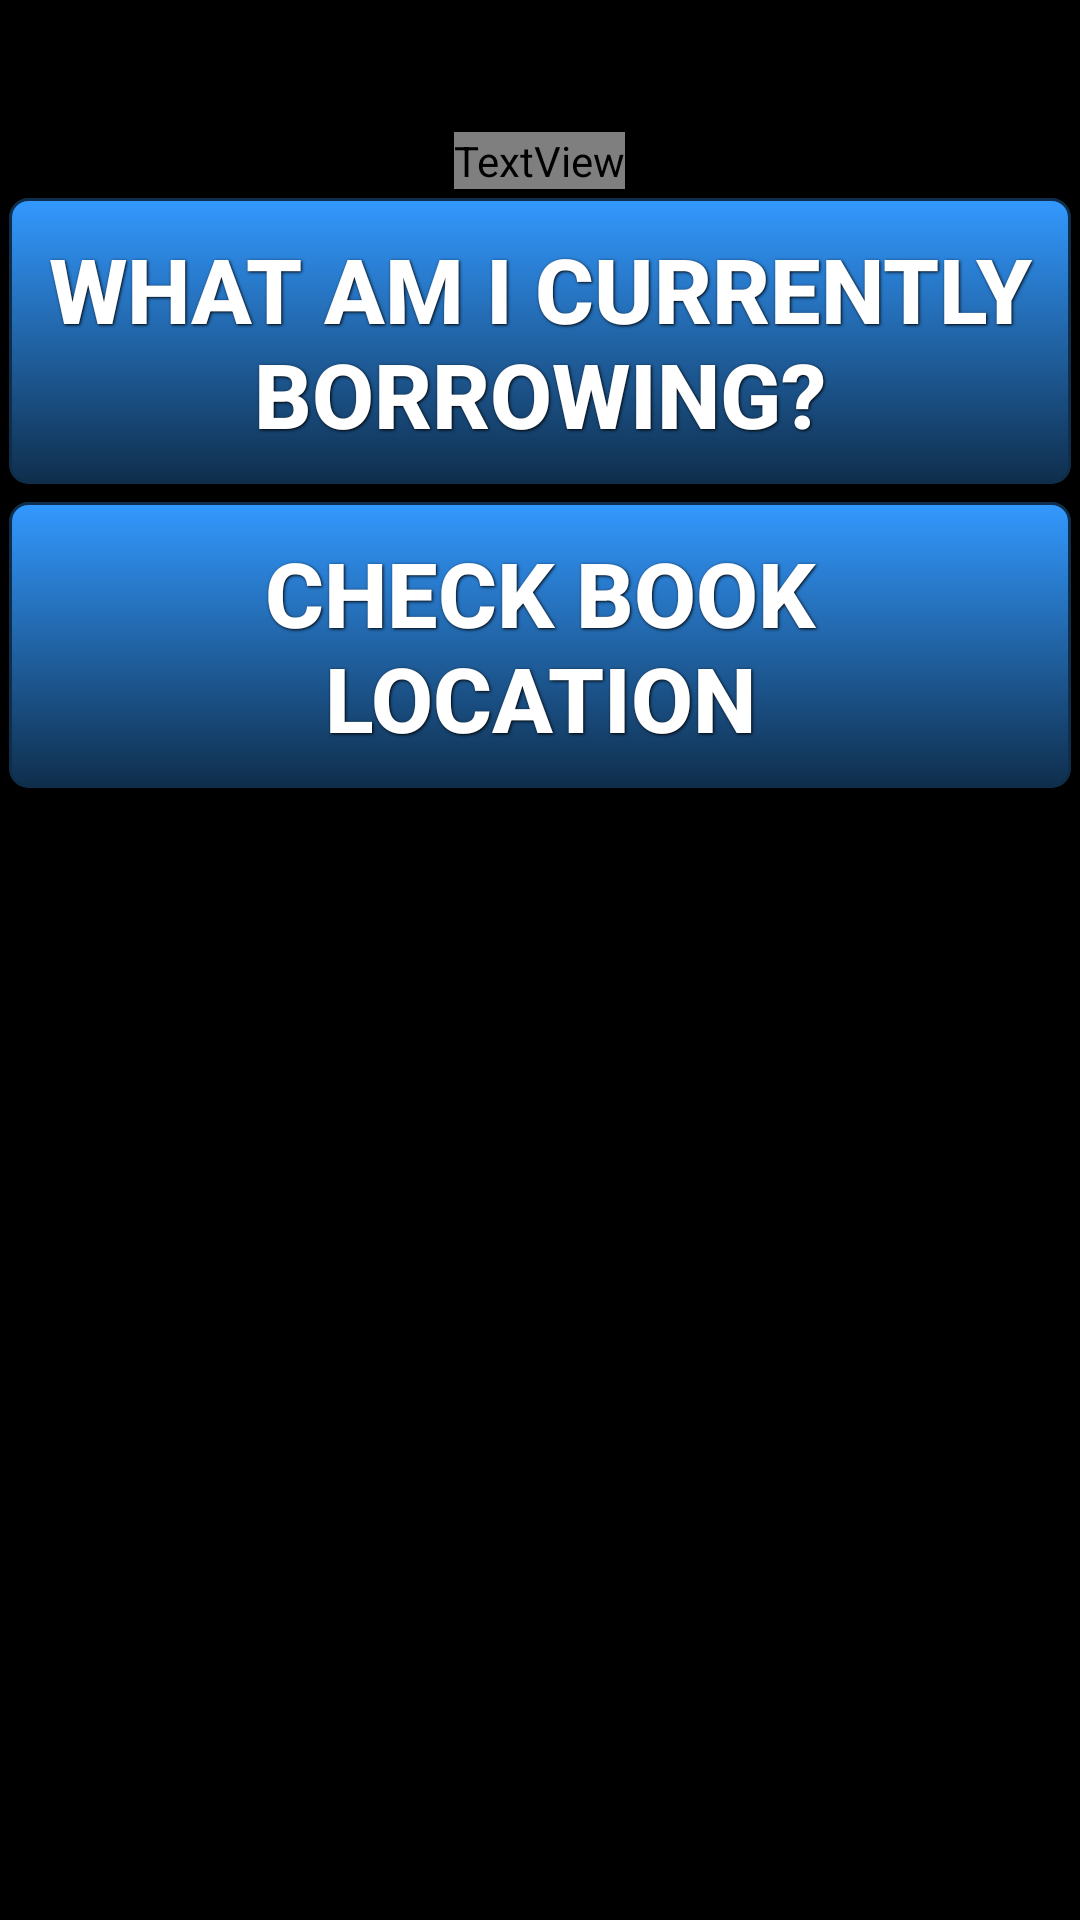

Produce the Android XML layout that renders to this screen, including the resource entries it uses.
<!-- AndroidManifest.xml: application theme AppTheme -->
<!-- res/layout/activity_main.xml -->
<RelativeLayout xmlns:android="http://schemas.android.com/apk/res/android"
    xmlns:tools="http://schemas.android.com/tools"
    android:id="@+id/container"
    android:layout_width="match_parent"
    android:layout_height="match_parent"
    android:background="@color/black"
    tools:context="com.example.librarytracker.MainActivity"
    tools:ignore="MergeRootFrame" >

        <TextView
            android:id="@+id/textView1"
            android:layout_width="wrap_content"
            android:layout_height="wrap_content"
            android:layout_alignParentTop="true"
            android:layout_centerHorizontal="true"
            android:layout_marginTop="44dp"
            android:gravity="center"
            android:text="@string/welcome_text"
            android:textColor="@color/Steel"
            android:textSize="40sp" />

        <Button
            android:id="@+id/button2"
            style="@style/button_text"
            android:layout_width="wrap_content"
            android:layout_height="wrap_content"
            android:layout_below="@+id/button1"
            android:layout_centerHorizontal="true"
            android:background="@drawable/red_button"
            android:text="@string/whereq"
            android:textSize="30sp" />

        <Button
            android:id="@+id/button1"
            style="@style/button_text"
            android:layout_width="wrap_content"
            android:layout_height="wrap_content"
            android:layout_below="@+id/textView1"
            android:layout_centerHorizontal="true"
            android:background="@drawable/red_button"
            android:text="@string/whoq"
            android:textSize="30sp" />

</RelativeLayout>
<!-- resources referenced by this layout -->
<resources>
  <!-- drawable red_button (drawable-hdpi) -->
  <?xml version="1.0" encoding="utf-8" ?>
  <selector xmlns:android="http://schemas.android.com/apk/res/android">
    <item android:state_pressed="true" >
      <shape>
        <solid
            android:color="#3399FF" />
        <stroke
            android:width="1dp"
            android:color="#0F2E4C" />
        <corners
            android:radius="6dp" />
        <padding
            android:left="10dp"
            android:top="10dp"
            android:right="10dp"
            android:bottom="10dp" />
      </shape>
    </item>
    <item>
      <shape>
        <gradient
            android:startColor="#3399FF"
            android:endColor="#0F2E4C"
            android:angle="270" />
        <stroke
            android:width="1dp"
            android:color="#0F2E4C" />
        <corners
            android:radius="6dp" />
        <padding
            android:left="10dp"
            android:top="10dp"
            android:right="10dp"
            android:bottom="10dp" />
      </shape>
    </item>
  </selector>
  <string android:layout_height="wrap_content" android:id="@+id/string1" android:layout_width="wrap_content" name="welcome_text">Welcome to Library Tracker App</string>
  <string android:layout_height="wrap_content" android:id="@+id/string1" android:layout_width="wrap_content" name="whereq">Check Book Location</string>
  <string android:id="@+id/string1" android:layout_width="wrap_content" android:layout_height="wrap_content" name="whoq">What Am I Currently Borrowing?</string>
  <style name="button_text">
      <item name="android:layout_width">fill_parent</item>
      <item name="android:layout_height">wrap_content</item>
      <item name="android:textColor">#ffffff</item>
      <item name="android:gravity">center</item>
      <item name="android:layout_margin">3dp</item>
      <item name="android:textSize">30dp</item>
      <item name="android:textStyle">bold</item>
      <item name="android:shadowColor">#000000</item>
      <item name="android:shadowDx">1</item>
      <item name="android:shadowDy">1</item>
      <item name="android:shadowRadius">2</item>
    	</style>
  <style name="AppTheme" parent="AppBaseTheme">
          
      </style>
  <style name="AppBaseTheme" parent="Theme.AppCompat.Light">
          
      </style>
  <!-- not gathered from this repository: default colours our renderer supplied (Android Studio template values) -->
  <color name="black">#FF000000</color>
</resources>
